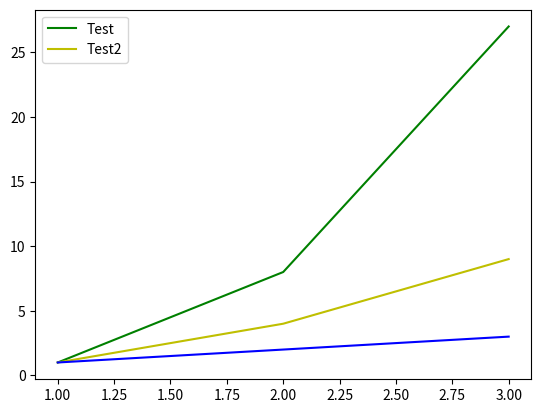

Write the Python code that produced this figure.
import matplotlib.pyplot as plt
import numpy as np
xpoints = np.array(range(1, 4))

#ypoints = xpoints * xpoints  # multiply each entry by itself
fpoints = xpoints
gpoints = xpoints * xpoints
hpoints = xpoints*xpoints*xpoints

plt.plot(xpoints, hpoints, color= 'g',label='Test')
plt.legend()
plt.plot(xpoints, gpoints, color= 'y', label= 'Test2')
plt.legend()
plt.plot(xpoints, fpoints, color= 'b')

plt.show()